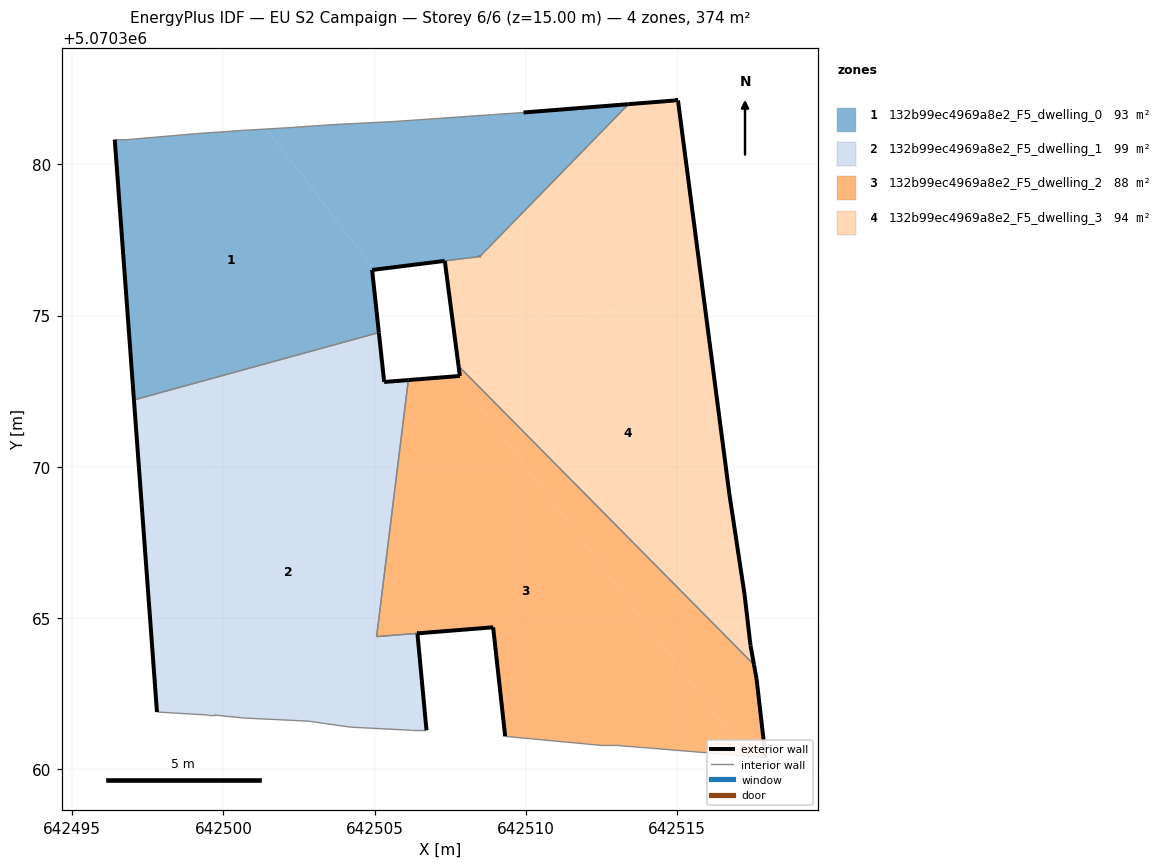
=== STOREY PLAN SPEC (per zone: floor XY polygon, exterior-wall plan segments, windows/doors) ===
zone 1: 132b99ec4969a8e2_F5_dwelling_0  (93.0 m²)
  floor: (642505.14, 5070374.44) (642504.92, 5070376.51) (642505.00, 5070376.52) (642501.42, 5070381.17) (642500.51, 5070381.11) (642499.11, 5070381.01) (642496.81, 5070380.81) (642496.41, 5070380.81) (642497.05, 5070372.21)
  floor: (642508.48, 5070376.96) (642513.39, 5070381.99) (642509.92, 5070381.71) (642505.62, 5070381.41) (642503.62, 5070381.31) (642502.21, 5070381.21) (642501.42, 5070381.17) (642505.00, 5070376.52) (642507.32, 5070376.81)
  exterior wall: (642507.31, 5070376.81) – (642507.32, 5070376.81)  [0.0 m]
  exterior wall: (642507.31, 5070376.81) – (642504.92, 5070376.51)  [2.4 m]
  exterior wall: (642504.92, 5070376.51) – (642505.14, 5070374.44)  [2.1 m]
  exterior wall: (642497.05, 5070372.21) – (642496.41, 5070380.81)  [8.6 m]
  exterior wall: (642509.92, 5070381.71) – (642513.39, 5070381.99)  [3.5 m]
  exterior wall: (642508.48, 5070376.95) – (642508.48, 5070376.96)  [0.0 m]
  interior walls: 10
zone 2: 132b99ec4969a8e2_F5_dwelling_1  (98.8 m²)
  floor: (642506.71, 5070361.30) (642506.41, 5070364.50) (642505.05, 5070364.39) (642506.11, 5070372.87) (642505.31, 5070372.81) (642505.19, 5070373.93) (642497.34, 5070368.24) (642497.81, 5070361.90) (642499.51, 5070361.80) (642499.71, 5070361.80) (642500.71, 5070361.70) (642502.81, 5070361.60) (642504.21, 5070361.40) (642506.21, 5070361.30)
  floor: (642505.19, 5070373.93) (642505.14, 5070374.44) (642497.05, 5070372.21) (642497.34, 5070368.24)
  floor: (642506.41, 5070364.50) (642505.06, 5070364.39) (642505.93, 5070371.43) (642505.05, 5070364.39)
  floor: (642505.06, 5070364.39) (642506.11, 5070372.87) (642505.05, 5070364.39) (642505.93, 5070371.43)
  exterior wall: (642497.81, 5070361.90) – (642497.05, 5070372.21)  [10.3 m]
  exterior wall: (642505.14, 5070374.44) – (642505.31, 5070372.81)  [1.6 m]
  exterior wall: (642505.31, 5070372.81) – (642506.11, 5070372.87)  [0.8 m]
  exterior wall: (642506.41, 5070364.50) – (642506.71, 5070361.30)  [3.2 m]
  interior walls: 11
zone 3: 132b99ec4969a8e2_F5_dwelling_2  (88.3 m²)
  floor: (642517.30, 5070360.44) (642507.70, 5070373.00) (642506.11, 5070372.87) (642505.06, 5070364.39) (642508.92, 5070364.70) (642509.31, 5070361.09) (642512.52, 5070360.79) (642513.02, 5070360.79)
  floor: (642517.92, 5070360.39) (642517.62, 5070363.00) (642517.54, 5070363.46) (642507.77, 5070373.33) (642507.82, 5070373.00) (642507.70, 5070373.00) (642517.30, 5070360.44)
  exterior wall: (642506.11, 5070372.87) – (642507.82, 5070373.00)  [1.7 m]
  exterior wall: (642507.82, 5070373.00) – (642507.77, 5070373.33)  [0.3 m]
  exterior wall: (642517.54, 5070363.46) – (642517.62, 5070363.00)  [0.5 m]
  exterior wall: (642517.62, 5070363.00) – (642517.92, 5070360.39)  [2.6 m]
  exterior wall: (642509.31, 5070361.09) – (642508.92, 5070364.70)  [3.6 m]
  exterior wall: (642508.92, 5070364.70) – (642506.42, 5070364.50)  [2.5 m]
  exterior wall: (642506.41, 5070364.50) – (642506.42, 5070364.50)  [0.0 m]
  interior walls: 7
zone 4: 132b99ec4969a8e2_F5_dwelling_3  (94.1 m²)
  floor: (642515.91, 5070375.31) (642515.02, 5070382.11) (642514.93, 5070382.11) (642513.39, 5070381.99) (642508.48, 5070376.95) (642507.32, 5070376.81) (642507.58, 5070374.84)
  floor: (642517.54, 5070363.46) (642517.42, 5070364.10) (642517.22, 5070365.80) (642516.72, 5070369.10) (642515.91, 5070375.31) (642507.58, 5070374.84) (642507.77, 5070373.33)
  exterior wall: (642516.72, 5070369.10) – (642517.22, 5070365.80)  [3.3 m]
  exterior wall: (642517.22, 5070365.80) – (642517.42, 5070364.10)  [1.7 m]
  exterior wall: (642517.42, 5070364.10) – (642517.54, 5070363.46)  [0.6 m]
  exterior wall: (642507.77, 5070373.33) – (642507.32, 5070376.81)  [3.5 m]
  exterior wall: (642513.39, 5070381.99) – (642514.93, 5070382.11)  [1.5 m]
  exterior wall: (642514.93, 5070382.11) – (642515.02, 5070382.11)  [0.1 m]
  exterior wall: (642515.02, 5070382.11) – (642516.72, 5070369.10)  [13.1 m]
  exterior wall: (642508.48, 5070376.95) – (642508.48, 5070376.96)  [0.0 m]
  interior walls: 3

=== DERIVED (storey summary) ===
Building: EU S2 Campaign
Storey: 6 of 6  (floor level z = 15.00 m)
Storey gross floor area: 374.1 m²
Zones on this storey: 4
  - 132b99ec4969a8e2_F5_dwelling_0: floor 93.0 m²; exterior wall 16.6 m (49.8 m²); WWR 0.0%
  - 132b99ec4969a8e2_F5_dwelling_1: floor 98.8 m²; exterior wall 16.0 m (48.0 m²); WWR 0.0%
  - 132b99ec4969a8e2_F5_dwelling_2: floor 88.3 m²; exterior wall 11.3 m (33.8 m²); WWR 0.0%
  - 132b99ec4969a8e2_F5_dwelling_3: floor 94.1 m²; exterior wall 24.0 m (71.9 m²); WWR 0.0%
Zone adjacency (shared interzone walls):
  - 132b99ec4969a8e2_F5_dwelling_0 ↔ 132b99ec4969a8e2_F5_dwelling_1
  - 132b99ec4969a8e2_F5_dwelling_0 ↔ 132b99ec4969a8e2_F5_dwelling_3
  - 132b99ec4969a8e2_F5_dwelling_1 ↔ 132b99ec4969a8e2_F5_dwelling_2
  - 132b99ec4969a8e2_F5_dwelling_2 ↔ 132b99ec4969a8e2_F5_dwelling_3